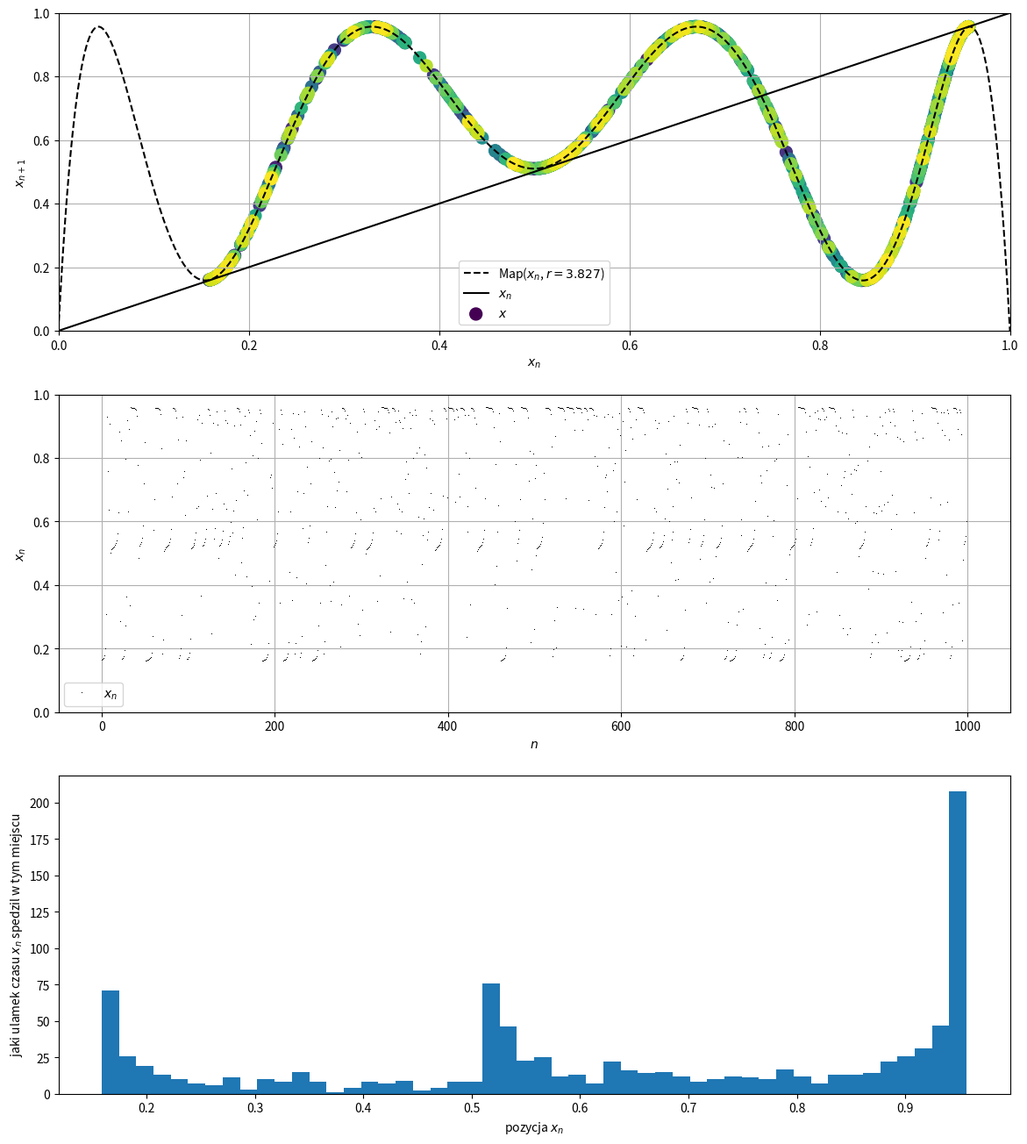

The matplotlib source for this figure: (Note: this script raises an exception after producing the figure.)
import numpy as np
import matplotlib.pyplot as plt

x = 0.3
x_min = 2.9
N=1000
N_potential = 2**8
N_zlozenia = 3
r = np.linspace(x_min, 4, 10000)

def bernoulli(x, r):
    return (r*x)%1
def tent(x, a):
    return a*(1-2*np.abs(0.5-x))

def logistic(x, r):
    return r*x*(1-x)


def Histogram(x_0=x, r=3.2, NT=N, Map=logistic, N_zlozenia = N_zlozenia):
    a = r
    x_grid = np.linspace(0,1,10000)
    y_grid = x_grid
    for j in range(N_zlozenia):
        y_grid = Map(y_grid, a)
    x = x_0
    xl = np.zeros(NT)
    for i in range(NT):
        xl[i]=x
        for j in range(N_zlozenia):
            x = Map(x, a)

    fig2, (axes2, axes2_position, axes2_time) = plt.subplots(3, figsize=(14,16))
    axes2.set_xlabel('$x_n$')
    axes2.set_ylabel('$x_{n+1}$')
    axes2.plot(x_grid, y_grid, 'k--', label='Map($x_n$, $r={}$)'.format(a))
    axes2.plot(x_grid, x_grid, 'k-', label='$x_n$')
    axes2.scatter(xl[:-1], xl[1:], c = np.linspace(0,1,NT-1), s = 100, label='$x$')
    axes2.grid()
    axes2.set_xlim(0,1)
    axes2.set_ylim(0,1)
    axes2.legend()

    axes2_position.set_xlabel('$n$')
    axes2_position.set_ylabel('$x_{n}$')
    axes2_position.set_ylim(0,1)
    axes2_position.plot(xl, 'k,', label='$x_n$')
    axes2_position.grid()
    axes2_position.legend()

    axes2_time.set_xlabel("pozycja $x_n$")
    axes2_time.set_ylabel("jaki ulamek czasu $x_n$ spedzil w tym miejscu")
    axes2_time.hist(xl, 50, normed=True)
    axes2_time.grid()
    plt.show()
    #return xl

def calculate_orbits(r, x0, N=1000, N_potential=32, N_zlozenia=1, Map = logistic):
    iteration_vector = x0*np.ones_like(r)
    iteration_history = np.zeros((N_potential, r.shape[0]))
    for i in range(N):
        for j in range(N_zlozenia):
            iteration_vector = Map(iteration_vector, r)
        k = i - (N-N_potential)
        if k >= 0:
            iteration_history[k] = iteration_vector
    return iteration_history

def draw_orbits(x_min = x_min, x=x, N=N, N_potential=N_potential, N_zlozenia=N_zlozenia, Map=logistic):
    r = np.linspace(x_min, 4, 1000)
    for orbit in calculate_orbits(r.copy(), x, N, N_potential, N_zlozenia, Map):
        # print(orbit)
        plt.plot(r, orbit, "g,", alpha=0.3)
    plt.title("Diagram bifurkacyjny Mapy logistycznej")
    plt.grid()
    plt.ylabel("$x_N$ od N={} do N={} iteracji".format(N-N_potential, N))
    plt.xlabel("r")
    plt.xlim(x_min,4)
    plt.show()

if __name__=="__main__":
    Histogram(r=3.827, Map=logistic, N_zlozenia =3, x_0 = 0.163157)
    # draw_orbits(r, x, N)
